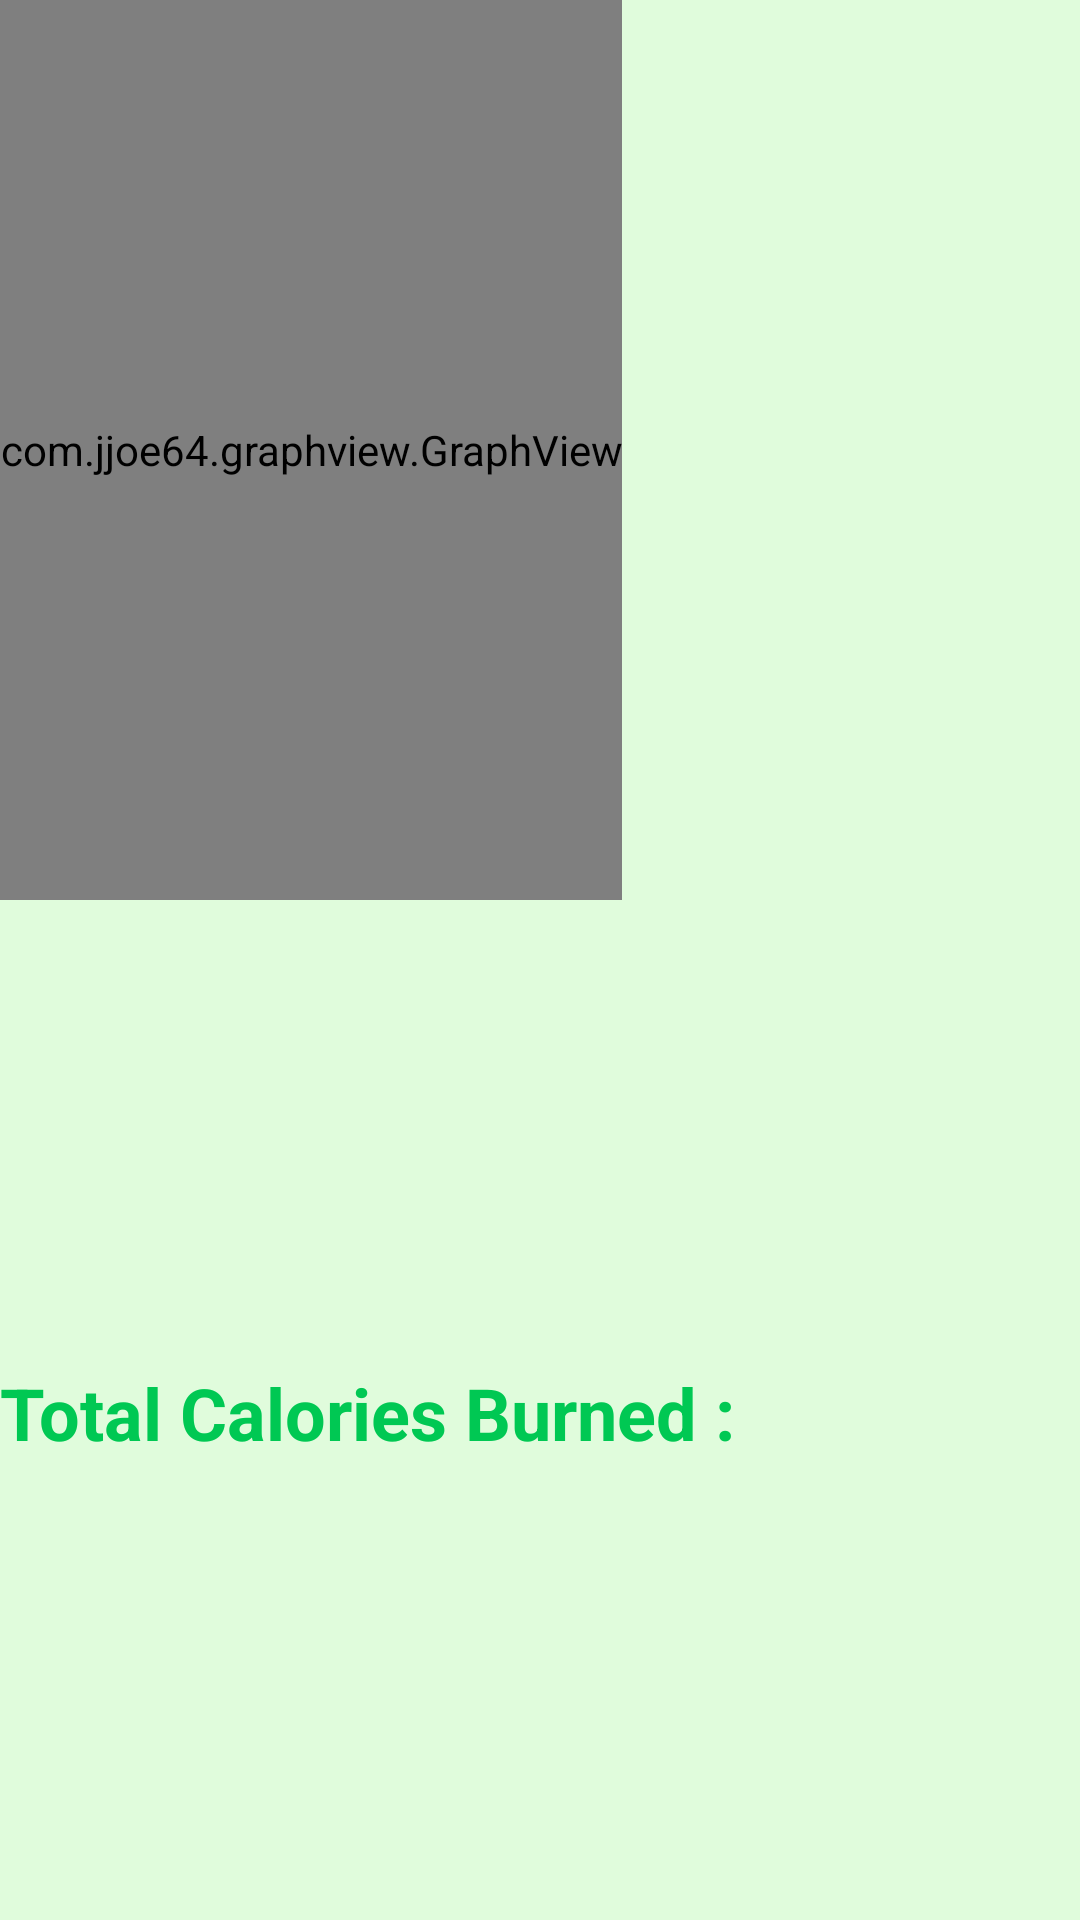

Here is an Android app screen rendered from its layout file. Give the layout XML and the strings, colors and styles it references.
<!-- AndroidManifest.xml: application theme AppTheme -->
<!-- res/layout/tab2_fragment.xml -->
<?xml version="1.0" encoding="utf-8"?>
<RelativeLayout xmlns:android="http://schemas.android.com/apk/res/android"
    xmlns:app="http://schemas.android.com/apk/res-auto"
    xmlns:tools="http://schemas.android.com/tools"
    android:layout_width="match_parent"
    android:layout_height="match_parent"
    android:background="@drawable/lightgreenbackground"
    >

    <com.jjoe64.graphview.GraphView
        android:id="@+id/weekgraphxml"
        android:layout_width="wrap_content"
        android:layout_height="300dp"
        android:background="@drawable/lightgreenbackground"

        />

    <TextView
        android:id="@+id/textView"
        android:layout_width="wrap_content"
        android:layout_height="wrap_content"
        android:layout_alignParentStart="true"
        android:layout_alignParentLeft="true"
        android:layout_alignParentBottom="true"
        android:layout_marginStart="0dp"
        android:layout_marginLeft="0dp"
        android:layout_marginBottom="153dp"
        android:text="Total Calories Burned :"
        android:textColor="#00C853"
        android:textSize="24sp"
        android:textStyle="bold" />

    <TextView
        android:id="@+id/textView17"
        android:layout_width="wrap_content"
        android:layout_height="wrap_content"
        android:layout_alignParentStart="true"
        android:layout_alignParentLeft="true"
        android:layout_alignParentBottom="true"
        android:layout_marginStart="2dp"
        android:layout_marginLeft="2dp"
        android:layout_marginBottom="86dp"
        android:textColor="@android:color/background_dark"
        android:textSize="24sp"
        android:textStyle="bold" />

    <TextView
        android:id="@+id/totalcaloriesxml"
        android:layout_width="wrap_content"
        android:layout_height="wrap_content"
        android:layout_alignBottom="@+id/textView"
        android:layout_alignParentEnd="true"
        android:layout_alignParentRight="true"
        android:layout_marginEnd="7dp"
        android:layout_marginRight="7dp"
        android:layout_marginBottom="1dp"
        android:textColor="@android:color/background_dark"
        android:textSize="24sp"
        android:textStyle="bold" />

    <TextView
        android:id="@+id/totalcaloriesxml2"
        android:layout_width="wrap_content"
        android:layout_height="wrap_content"
        android:layout_alignBottom="@+id/textView"
        android:layout_alignParentEnd="true"
        android:layout_alignParentRight="true"
        android:layout_marginEnd="59dp"
        android:layout_marginRight="59dp"
        android:layout_marginBottom="-72dp"
        android:textColor="@android:color/background_dark"
        android:textSize="24sp"
        android:textStyle="bold" />

</RelativeLayout>
<!-- resources referenced by this layout -->
<resources>
  <!-- drawable lightgreenbackground: png bitmap (drawable, 5307 bytes) -->
  <style name="AppTheme" parent="Theme.AppCompat.Light.NoActionBar">
          
          <item name="colorPrimary">@color/cardview_shadow_start_color</item>
          <item name="colorPrimaryDark">@color/cardview_shadow_start_color</item>
          <item name="colorAccent">@color/cardview_shadow_end_color</item>
      </style>
</resources>
